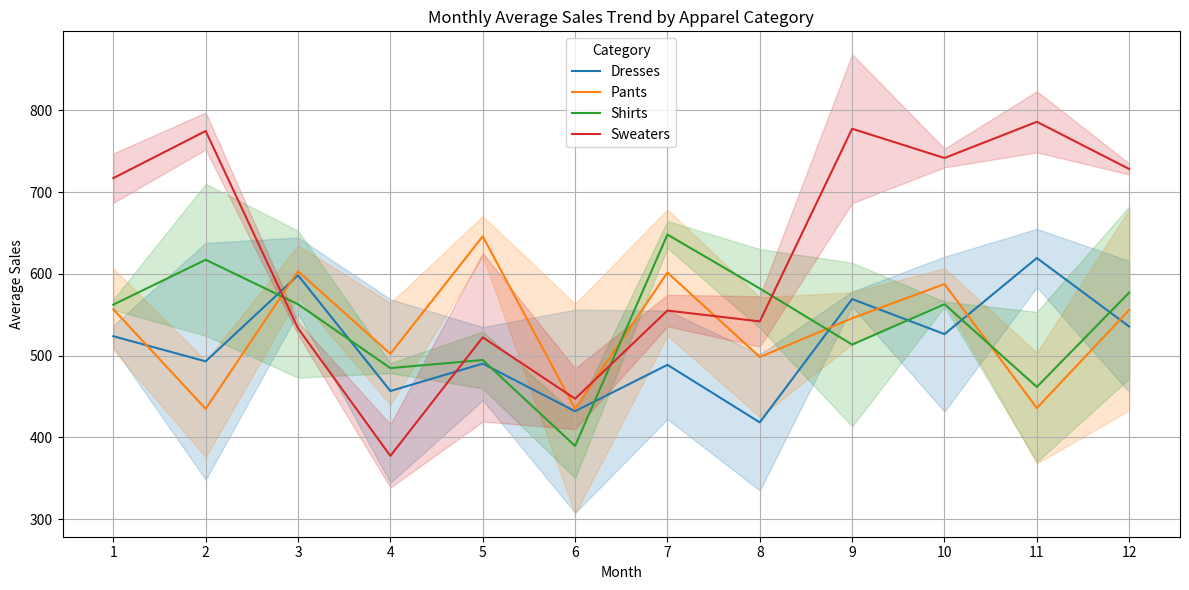

Python code for this plot:
import pandas as pd
import numpy as np
import matplotlib.pyplot as plt
import seaborn as sns
import datetime
# --- 1. Synthetic Data Generation ---
np.random.seed(42) # for reproducibility
# Generate dates for 2 years
dates = pd.date_range(start='2022-01-01', periods=730)
# Create a DataFrame with apparel subcategories and sales data
data = {
    'Date': dates,
    'Category': np.random.choice(['Shirts', 'Pants', 'Dresses', 'Sweaters'], size=730),
    'Sales': np.random.randint(50, 1000, size=730)
}
# Introduce seasonality (example: higher sales in fall/winter for sweaters)
for i in range(len(data['Date'])):
    month = data['Date'][i].month
    if data['Category'][i] == 'Sweaters':
        if month in [9, 10, 11, 12, 1, 2]:  # Fall/Winter months
            data['Sales'][i] += np.random.randint(100, 300) #Increase sales
df = pd.DataFrame(data)
# --- 2. Data Cleaning and Preparation ---
# Convert 'Date' column to datetime if not already
df['Date'] = pd.to_datetime(df['Date'])
df['Month'] = df['Date'].dt.month
df['Year'] = df['Date'].dt.year
# --- 3. Analysis ---
# Calculate monthly average sales per category
monthly_sales = df.groupby(['Year', 'Month', 'Category'])['Sales'].mean().reset_index()
# --- 4. Visualization ---
plt.figure(figsize=(12, 6))
sns.lineplot(data=monthly_sales, x='Month', y='Sales', hue='Category')
plt.title('Monthly Average Sales Trend by Apparel Category')
plt.xlabel('Month')
plt.ylabel('Average Sales')
plt.xticks(range(1,13))
plt.grid(True)
plt.tight_layout()
# Save the plot to a file
output_filename = 'monthly_sales_trend_by_category.png'
plt.savefig(output_filename)
print(f"Plot saved to {output_filename}")
#Further analysis (example: seasonal decomposition) could be added here.  This is a basic example.
#Example of additional analysis:  Seasonal Decomposition using statsmodels (requires additional library)
#import statsmodels.api as sm
#decomposition = sm.tsa.seasonal_decompose(monthly_sales[monthly_sales['Category'] == 'Sweaters']['Sales'], model='additive')
#decomposition.plot()
#plt.savefig('seasonal_decomposition.png')
#print("Seasonal decomposition plot saved to seasonal_decomposition.png")